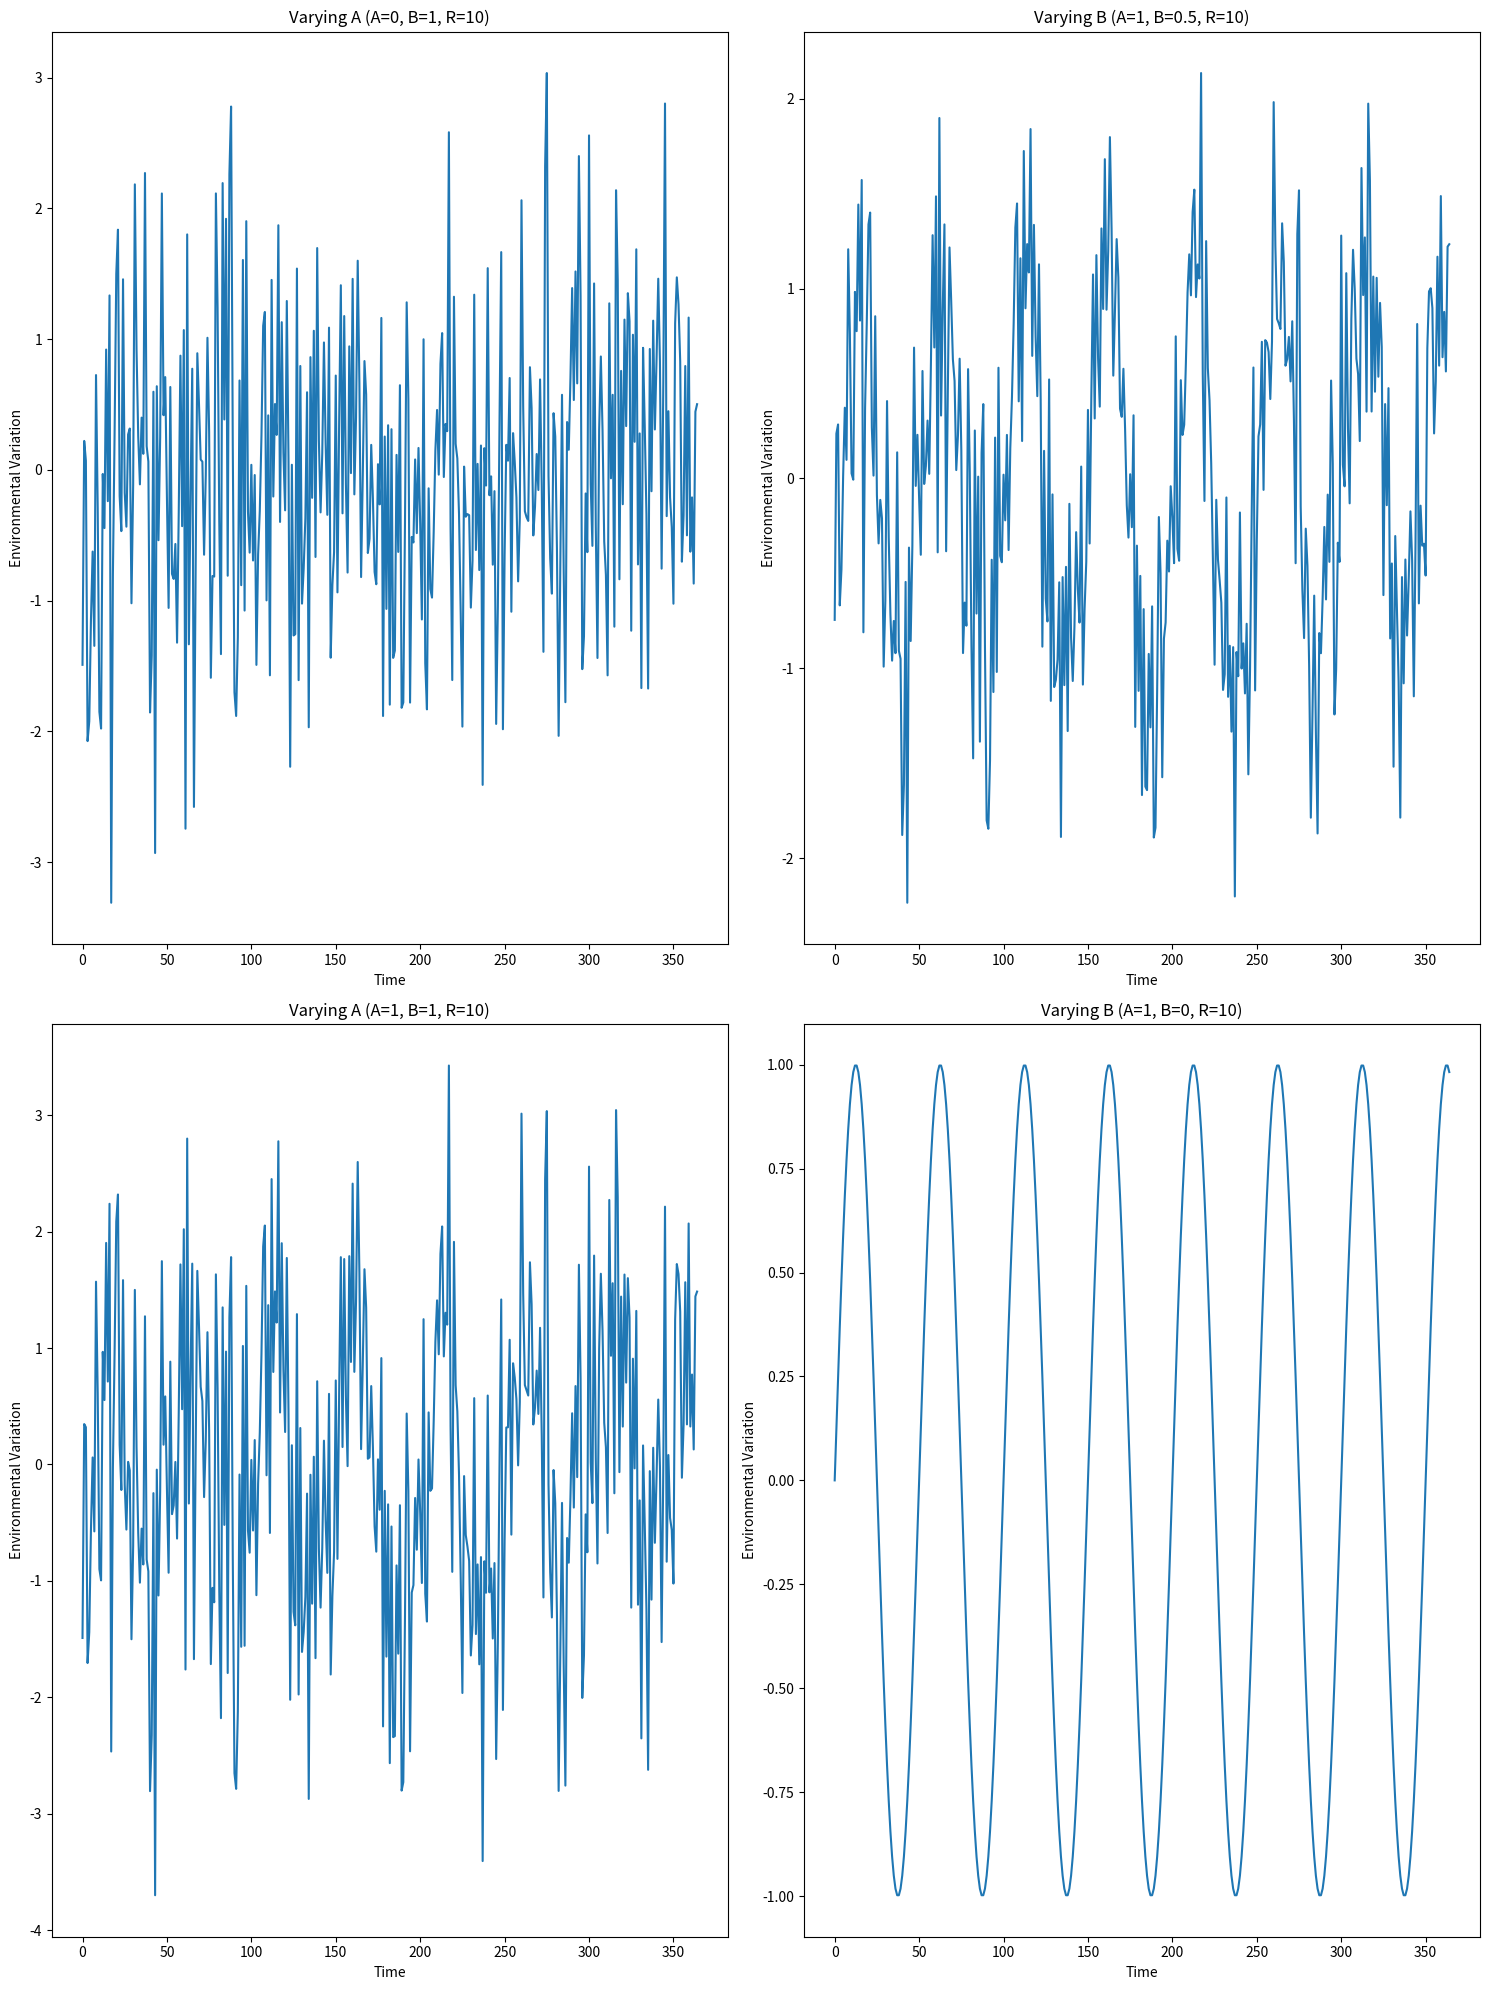

Reproduce this figure in Python.
import numpy as np
import matplotlib.pyplot as plt

# Define the function to model environmental variation
def environmental_variation(t, A, B, L, R, epsilon):
    return A * np.sin(2 * np.pi * t / (L * R)) + B * epsilon

# Set common parameters
T = 365 # number of time steps to simulate (e.g., days in a year)
L = 5 # assuming lifespan is the same as the time steps for simplicity
epsilon = np.random.normal(0, 1, T) # stochastic error term

# Parameters to vary
A_values = [0, 1] # Amplitude of deterministic component
B_values = [0.5, 0] # Amplitude of stochastic component
R_value = 10 # scale of 
# Create plots
fig, axs = plt.subplots(2, 2, figsize=(15, 20))
t = np.arange(T)

for i, A in enumerate(A_values):
    # Varying A, keeping B, L, and R constant
    E = environmental_variation(t, A, 1, L, R_value, epsilon)
    axs[i, 0].plot(t, E)
    axs[i, 0].set_title(f'Varying A (A={A}, B=1, R={R_value})')
    axs[i, 0].set_xlabel('Time')
    axs[i, 0].set_ylabel('Environmental Variation')

for i, B in enumerate(B_values):
    # Varying B, keeping A, L, and R constant
    E = environmental_variation(t, 1, B, L, R_value, epsilon)
    axs[i, 1].plot(t, E)
    axs[i, 1].set_title(f'Varying B (A=1, B={B}, R={R_value})')
    axs[i, 1].set_xlabel('Time')
    axs[i, 1].set_ylabel('Environmental Variation')


plt.tight_layout()
plt.savefig('environmental_variation_grid.png')








